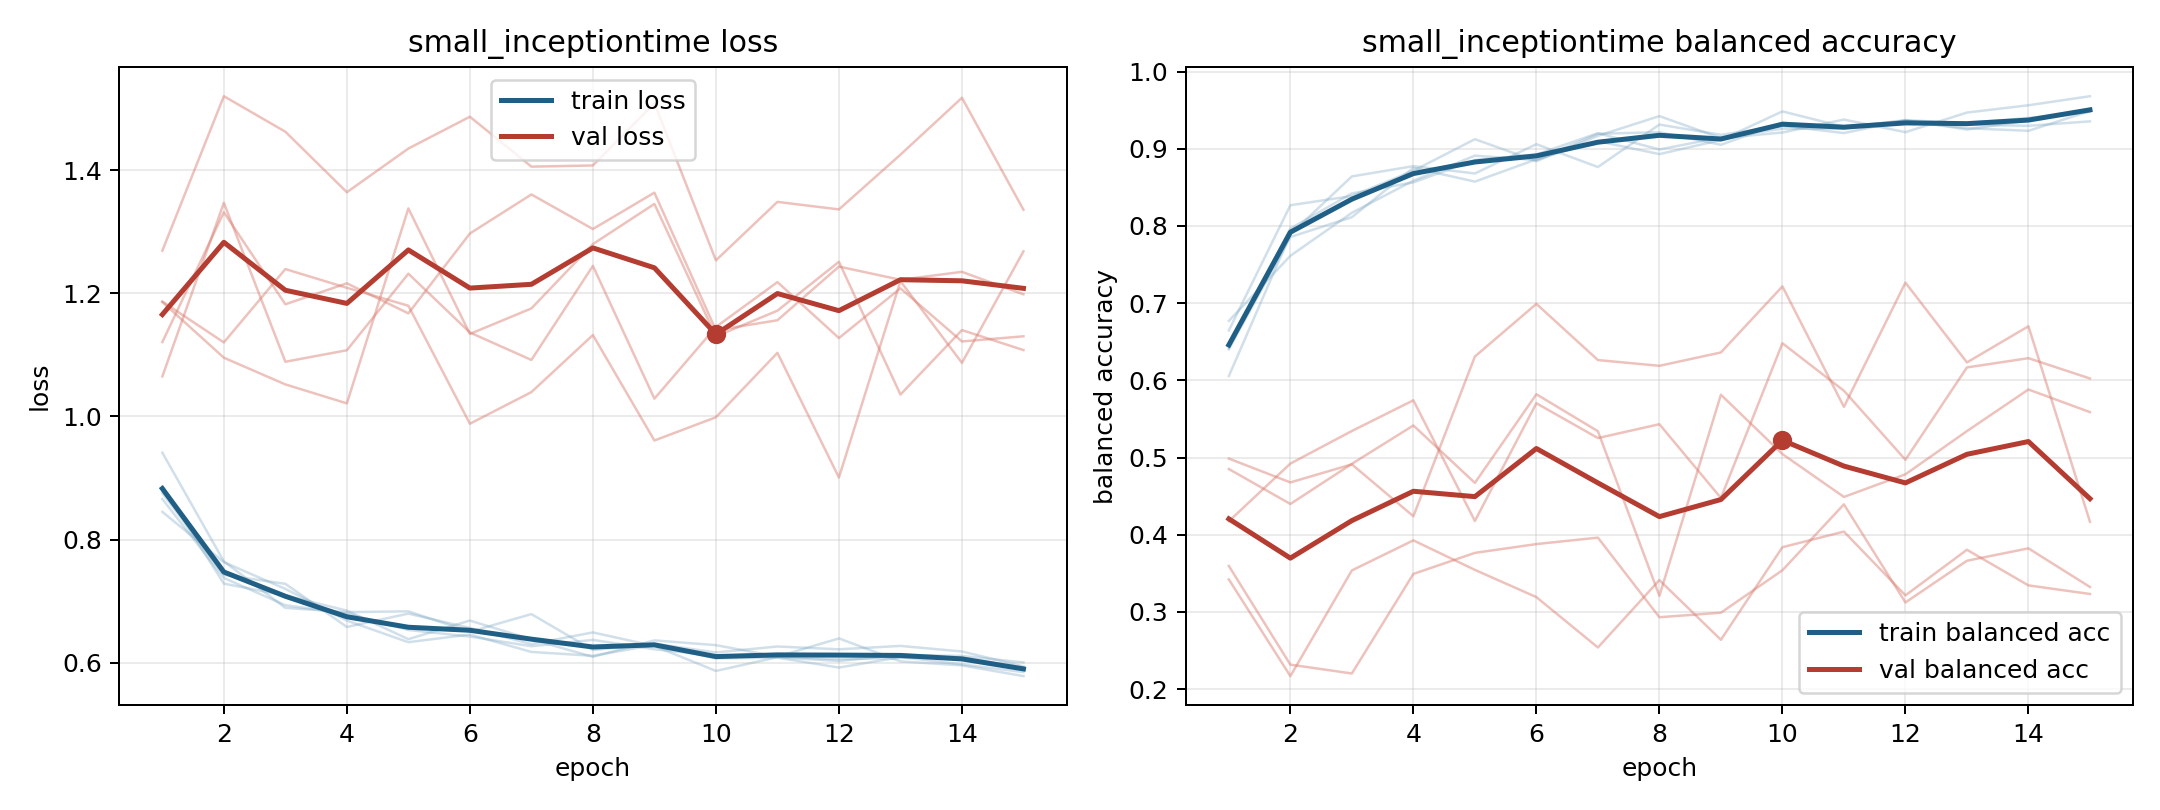

The file beside this chart, header and first rows:
model, fold, epoch, train_loss, train_balanced_accuracy, val_loss, val_balanced_accuracy
small_inceptiontime, 1, 1, 0.8753, 0.6403, 1.186, 0.4174
small_inceptiontime, 1, 2, 0.7426, 0.7857, 1.095, 0.4921
small_inceptiontime, 1, 3, 0.728, 0.8114, 1.052, 0.5343
small_inceptiontime, 1, 4, 0.658, 0.8754, 1.021, 0.5741
small_inceptiontime, 1, 5, 0.6797, 0.8574, 1.338, 0.4178
small_inceptiontime, 1, 6, 0.6563, 0.8863, 1.134, 0.5703
small_inceptiontime, 1, 7, 0.6301, 0.9098, 1.175, 0.5252
small_inceptiontime, 1, 8, 0.6491, 0.8931, 1.28, 0.5431
small_inceptiontime, 1, 9, 0.627, 0.9114, 1.345, 0.4476
small_inceptiontime, 1, 10, 0.5866, 0.9484, 1.13, 0.648
small_inceptiontime, 1, 11, 0.6089, 0.9284, 1.172, 0.5865
small_inceptiontime, 1, 12, 0.6027, 0.9362, 1.251, 0.4971
small_inceptiontime, 1, 13, 0.6126, 0.9311, 1.035, 0.6167
small_inceptiontime, 1, 14, 0.6109, 0.9298, 1.14, 0.6287
small_inceptiontime, 1, 15, 0.6003, 0.9355, 1.108, 0.6024
small_inceptiontime, 2, 1, 0.8864, 0.6647, 1.121, 0.342
small_inceptiontime, 2, 2, 0.7284, 0.8268, 1.331, 0.2168
small_inceptiontime, 2, 3, 0.709, 0.8388, 1.182, 0.3537
small_inceptiontime, 2, 4, 0.6845, 0.8715, 1.216, 0.3926
small_inceptiontime, 2, 5, 0.6382, 0.9124, 1.167, 0.3544
small_inceptiontime, 2, 6, 0.6684, 0.8839, 1.297, 0.3191
small_inceptiontime, 2, 7, 0.6378, 0.9168, 1.36, 0.2539
small_inceptiontime, 2, 8, 0.6095, 0.9423, 1.304, 0.3412
small_inceptiontime, 2, 9, 0.6362, 0.9138, 1.363, 0.2638
small_inceptiontime, 2, 10, 0.6285, 0.9211, 1.14, 0.3838
small_inceptiontime, 2, 11, 0.6097, 0.9379, 1.156, 0.404
small_inceptiontime, 2, 12, 0.6394, 0.9215, 1.243, 0.3214
small_inceptiontime, 2, 13, 0.6021, 0.9469, 1.222, 0.3804
small_inceptiontime, 2, 14, 0.5956, 0.9564, 1.235, 0.3343
small_inceptiontime, 2, 15, 0.5782, 0.9681, 1.198, 0.3232
small_inceptiontime, 3, 1, 0.941, 0.6056, 1.186, 0.4986
small_inceptiontime, 3, 2, 0.7645, 0.789, 1.12, 0.4677
small_inceptiontime, 3, 3, 0.689, 0.8642, 1.239, 0.4911
small_inceptiontime, 3, 4, 0.6821, 0.8775, 1.209, 0.4239
small_inceptiontime, 3, 5, 0.6834, 0.868, 1.18, 0.6308
small_inceptiontime, 3, 6, 0.6501, 0.906, 0.9881, 0.699
small_inceptiontime, 3, 7, 0.6789, 0.8764, 1.039, 0.6263
small_inceptiontime, 3, 8, 0.6205, 0.9314, 1.132, 0.6188
small_inceptiontime, 3, 9, 0.6308, 0.9181, 0.9608, 0.6361
small_inceptiontime, 3, 10, 0.6165, 0.9298, 0.9986, 0.7217
small_inceptiontime, 3, 11, 0.6263, 0.9204, 1.103, 0.5657
small_inceptiontime, 3, 12, 0.6217, 0.9371, 0.9007, 0.7266
small_inceptiontime, 3, 13, 0.6272, 0.9249, 1.22, 0.6232
small_inceptiontime, 3, 14, 0.6182, 0.9366, 1.087, 0.67
small_inceptiontime, 3, 15, 0.594, 0.9518, 1.268, 0.4167
small_inceptiontime, 4, 1, 0.8658, 0.6416, 1.269, 0.3595
small_inceptiontime, 4, 2, 0.7376, 0.7967, 1.52, 0.2316
small_inceptiontime, 4, 3, 0.6933, 0.8422, 1.462, 0.2202
small_inceptiontime, 4, 4, 0.6798, 0.8565, 1.364, 0.3492
small_inceptiontime, 4, 5, 0.6531, 0.8854, 1.435, 0.3764
small_inceptiontime, 4, 6, 0.6424, 0.8925, 1.487, 0.3878
small_inceptiontime, 4, 7, 0.6267, 0.9202, 1.406, 0.3962
small_inceptiontime, 4, 8, 0.637, 0.8991, 1.407, 0.2931
small_inceptiontime, 4, 9, 0.6218, 0.9147, 1.508, 0.2989
small_inceptiontime, 4, 10, 0.611, 0.9261, 1.253, 0.3539
small_inceptiontime, 4, 11, 0.61, 0.926, 1.348, 0.4393
small_inceptiontime, 4, 12, 0.6056, 0.9357, 1.336, 0.3122
small_inceptiontime, 4, 13, 0.6077, 0.9267, 1.425, 0.3662
small_inceptiontime, 4, 14, 0.6085, 0.9233, 1.517, 0.3823
small_inceptiontime, 4, 15, 0.5921, 0.9488, 1.336, 0.3323
... 15 more rows
